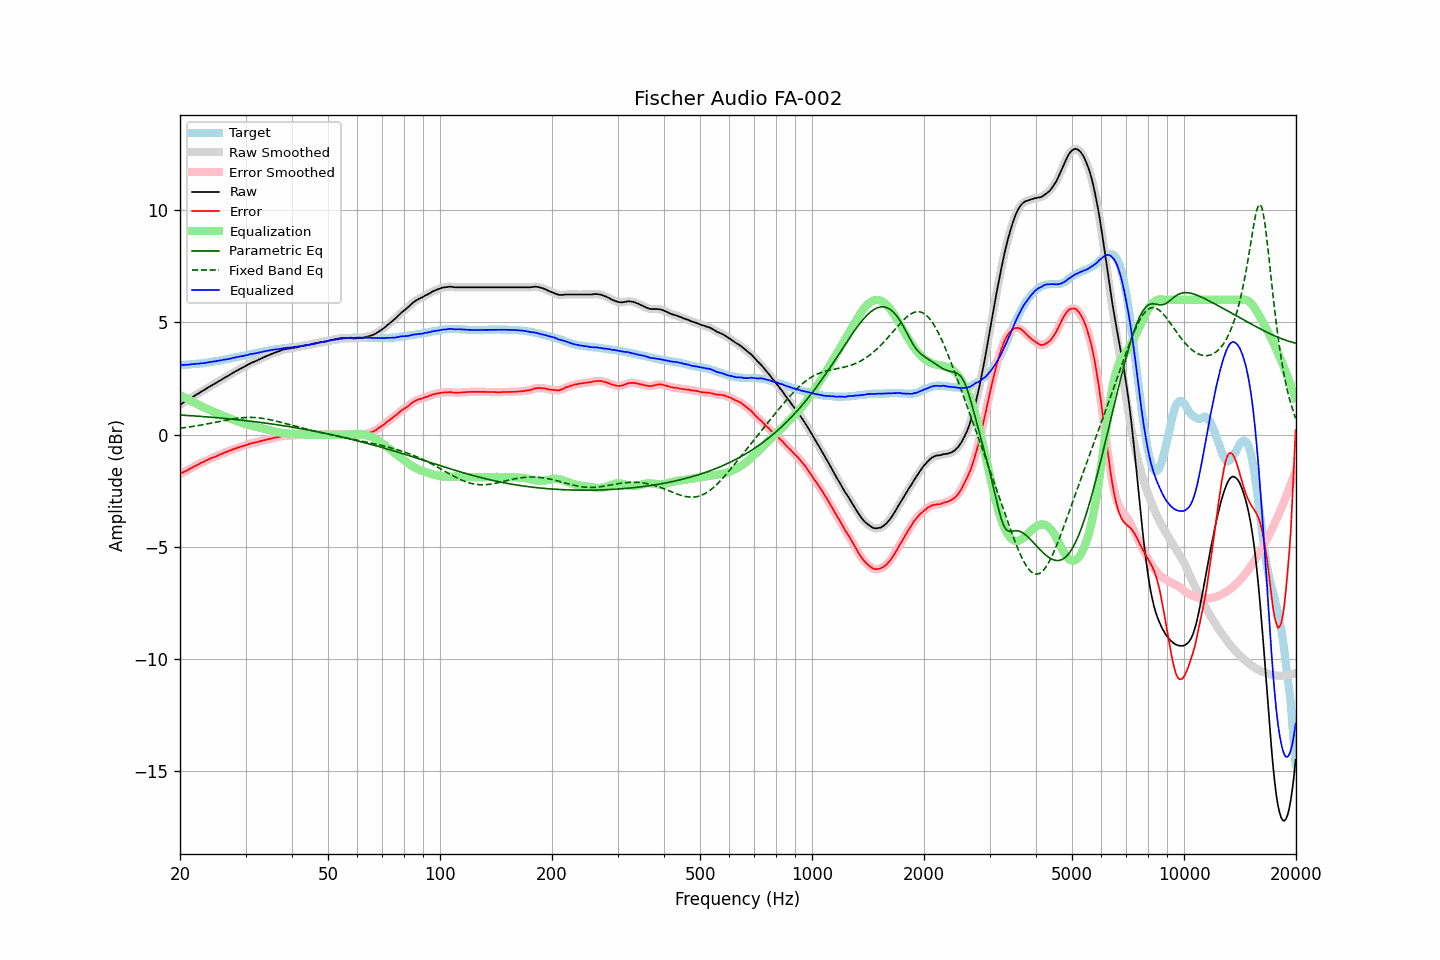

Data behind this chart, as committed beside it:
frequency, raw, error, smoothed, error_smoothed, equalization, parametric_eq, fixed_band_eq, equalized_raw, equalized_smoothed, target
20.00, 1.33, -1.76, 1.33, -1.76, 1.76, 0.87, 0.28, 3.09, 3.09, 3.09
20.20, 1.37, -1.72, 1.37, -1.72, 1.72, 0.87, 0.29, 3.09, 3.09, 3.09
20.40, 1.42, -1.68, 1.42, -1.68, 1.68, 0.86, 0.30, 3.10, 3.10, 3.10
20.61, 1.46, -1.65, 1.46, -1.65, 1.64, 0.86, 0.31, 3.10, 3.10, 3.11
20.81, 1.50, -1.61, 1.50, -1.61, 1.61, 0.85, 0.32, 3.11, 3.11, 3.11
21.02, 1.54, -1.58, 1.54, -1.57, 1.57, 0.85, 0.33, 3.11, 3.11, 3.12
21.23, 1.59, -1.53, 1.59, -1.53, 1.53, 0.84, 0.34, 3.12, 3.12, 3.12
21.44, 1.63, -1.50, 1.63, -1.50, 1.50, 0.84, 0.35, 3.13, 3.13, 3.13
21.66, 1.68, -1.46, 1.68, -1.46, 1.46, 0.83, 0.36, 3.14, 3.14, 3.14
21.87, 1.72, -1.42, 1.72, -1.42, 1.42, 0.83, 0.37, 3.14, 3.14, 3.14
22.09, 1.77, -1.38, 1.77, -1.38, 1.38, 0.82, 0.38, 3.15, 3.15, 3.15
22.31, 1.81, -1.35, 1.81, -1.34, 1.34, 0.82, 0.40, 3.16, 3.16, 3.16
22.54, 1.85, -1.31, 1.85, -1.31, 1.31, 0.81, 0.41, 3.16, 3.16, 3.16
22.76, 1.90, -1.27, 1.90, -1.27, 1.27, 0.81, 0.42, 3.17, 3.17, 3.17
22.99, 1.94, -1.24, 1.94, -1.24, 1.24, 0.80, 0.43, 3.18, 3.18, 3.18
23.22, 1.98, -1.21, 1.98, -1.20, 1.20, 0.80, 0.45, 3.18, 3.19, 3.19
23.45, 2.03, -1.17, 2.03, -1.17, 1.17, 0.79, 0.46, 3.20, 3.20, 3.20
23.69, 2.07, -1.14, 2.07, -1.14, 1.14, 0.78, 0.47, 3.21, 3.21, 3.21
23.92, 2.12, -1.10, 2.12, -1.10, 1.10, 0.78, 0.49, 3.22, 3.22, 3.22
24.16, 2.16, -1.07, 2.16, -1.07, 1.07, 0.77, 0.50, 3.23, 3.23, 3.23
24.40, 2.20, -1.04, 2.20, -1.04, 1.04, 0.77, 0.52, 3.24, 3.24, 3.24
24.65, 2.24, -1.02, 2.24, -1.02, 1.01, 0.76, 0.53, 3.25, 3.25, 3.26
24.89, 2.28, -0.99, 2.28, -0.99, 0.98, 0.75, 0.55, 3.26, 3.26, 3.27
25.14, 2.32, -0.96, 2.32, -0.95, 0.95, 0.75, 0.56, 3.27, 3.28, 3.28
25.39, 2.37, -0.92, 2.37, -0.92, 0.92, 0.74, 0.57, 3.29, 3.29, 3.29
25.65, 2.41, -0.89, 2.41, -0.89, 0.89, 0.74, 0.59, 3.30, 3.30, 3.30
25.91, 2.45, -0.87, 2.45, -0.86, 0.86, 0.73, 0.60, 3.31, 3.32, 3.32
26.16, 2.50, -0.83, 2.50, -0.83, 0.83, 0.72, 0.62, 3.33, 3.33, 3.33
26.43, 2.54, -0.80, 2.54, -0.80, 0.80, 0.72, 0.63, 3.34, 3.34, 3.34
26.69, 2.58, -0.77, 2.58, -0.77, 0.77, 0.71, 0.65, 3.35, 3.35, 3.35
26.96, 2.62, -0.75, 2.62, -0.74, 0.74, 0.70, 0.66, 3.36, 3.36, 3.37
27.23, 2.66, -0.72, 2.66, -0.72, 0.72, 0.70, 0.67, 3.38, 3.38, 3.38
27.50, 2.71, -0.69, 2.71, -0.69, 0.69, 0.69, 0.69, 3.40, 3.39, 3.40
27.77, 2.75, -0.66, 2.75, -0.66, 0.66, 0.68, 0.70, 3.41, 3.41, 3.41
28.05, 2.79, -0.64, 2.79, -0.63, 0.64, 0.67, 0.71, 3.43, 3.43, 3.43
28.33, 2.83, -0.61, 2.83, -0.61, 0.61, 0.67, 0.72, 3.44, 3.44, 3.44
28.62, 2.87, -0.59, 2.87, -0.59, 0.59, 0.66, 0.73, 3.46, 3.46, 3.46
28.90, 2.91, -0.56, 2.91, -0.56, 0.56, 0.65, 0.74, 3.47, 3.47, 3.47
29.19, 2.95, -0.54, 2.95, -0.54, 0.54, 0.64, 0.74, 3.49, 3.49, 3.49
29.48, 2.98, -0.52, 2.98, -0.52, 0.51, 0.63, 0.75, 3.49, 3.50, 3.50
29.78, 3.02, -0.50, 3.02, -0.50, 0.49, 0.63, 0.76, 3.51, 3.51, 3.52
30.08, 3.06, -0.47, 3.06, -0.47, 0.47, 0.62, 0.76, 3.53, 3.53, 3.53
30.38, 3.10, -0.45, 3.10, -0.45, 0.45, 0.61, 0.76, 3.55, 3.55, 3.55
30.68, 3.14, -0.42, 3.14, -0.42, 0.42, 0.60, 0.76, 3.56, 3.56, 3.56
30.99, 3.18, -0.40, 3.18, -0.40, 0.40, 0.59, 0.76, 3.58, 3.58, 3.58
31.30, 3.21, -0.38, 3.21, -0.38, 0.38, 0.58, 0.76, 3.59, 3.59, 3.59
31.61, 3.24, -0.37, 3.24, -0.37, 0.36, 0.58, 0.76, 3.60, 3.60, 3.61
31.93, 3.27, -0.35, 3.27, -0.35, 0.35, 0.57, 0.75, 3.62, 3.62, 3.62
32.24, 3.30, -0.34, 3.30, -0.33, 0.33, 0.56, 0.75, 3.63, 3.63, 3.64
32.57, 3.34, -0.31, 3.34, -0.31, 0.31, 0.55, 0.74, 3.65, 3.65, 3.65
32.89, 3.37, -0.30, 3.37, -0.30, 0.30, 0.54, 0.73, 3.67, 3.67, 3.67
33.22, 3.40, -0.28, 3.40, -0.28, 0.28, 0.53, 0.72, 3.68, 3.68, 3.68
33.55, 3.44, -0.26, 3.44, -0.26, 0.26, 0.52, 0.71, 3.70, 3.70, 3.70
33.89, 3.47, -0.24, 3.47, -0.24, 0.24, 0.51, 0.70, 3.71, 3.71, 3.71
34.23, 3.50, -0.23, 3.50, -0.22, 0.22, 0.50, 0.69, 3.72, 3.73, 3.73
34.57, 3.53, -0.21, 3.53, -0.21, 0.21, 0.49, 0.67, 3.74, 3.74, 3.74
34.92, 3.56, -0.19, 3.56, -0.19, 0.19, 0.48, 0.66, 3.75, 3.75, 3.75
35.27, 3.59, -0.18, 3.59, -0.17, 0.17, 0.47, 0.64, 3.76, 3.77, 3.77
35.62, 3.62, -0.16, 3.62, -0.16, 0.16, 0.46, 0.63, 3.78, 3.78, 3.78
35.97, 3.65, -0.14, 3.65, -0.14, 0.14, 0.45, 0.61, 3.79, 3.79, 3.79
... 635 more rows
